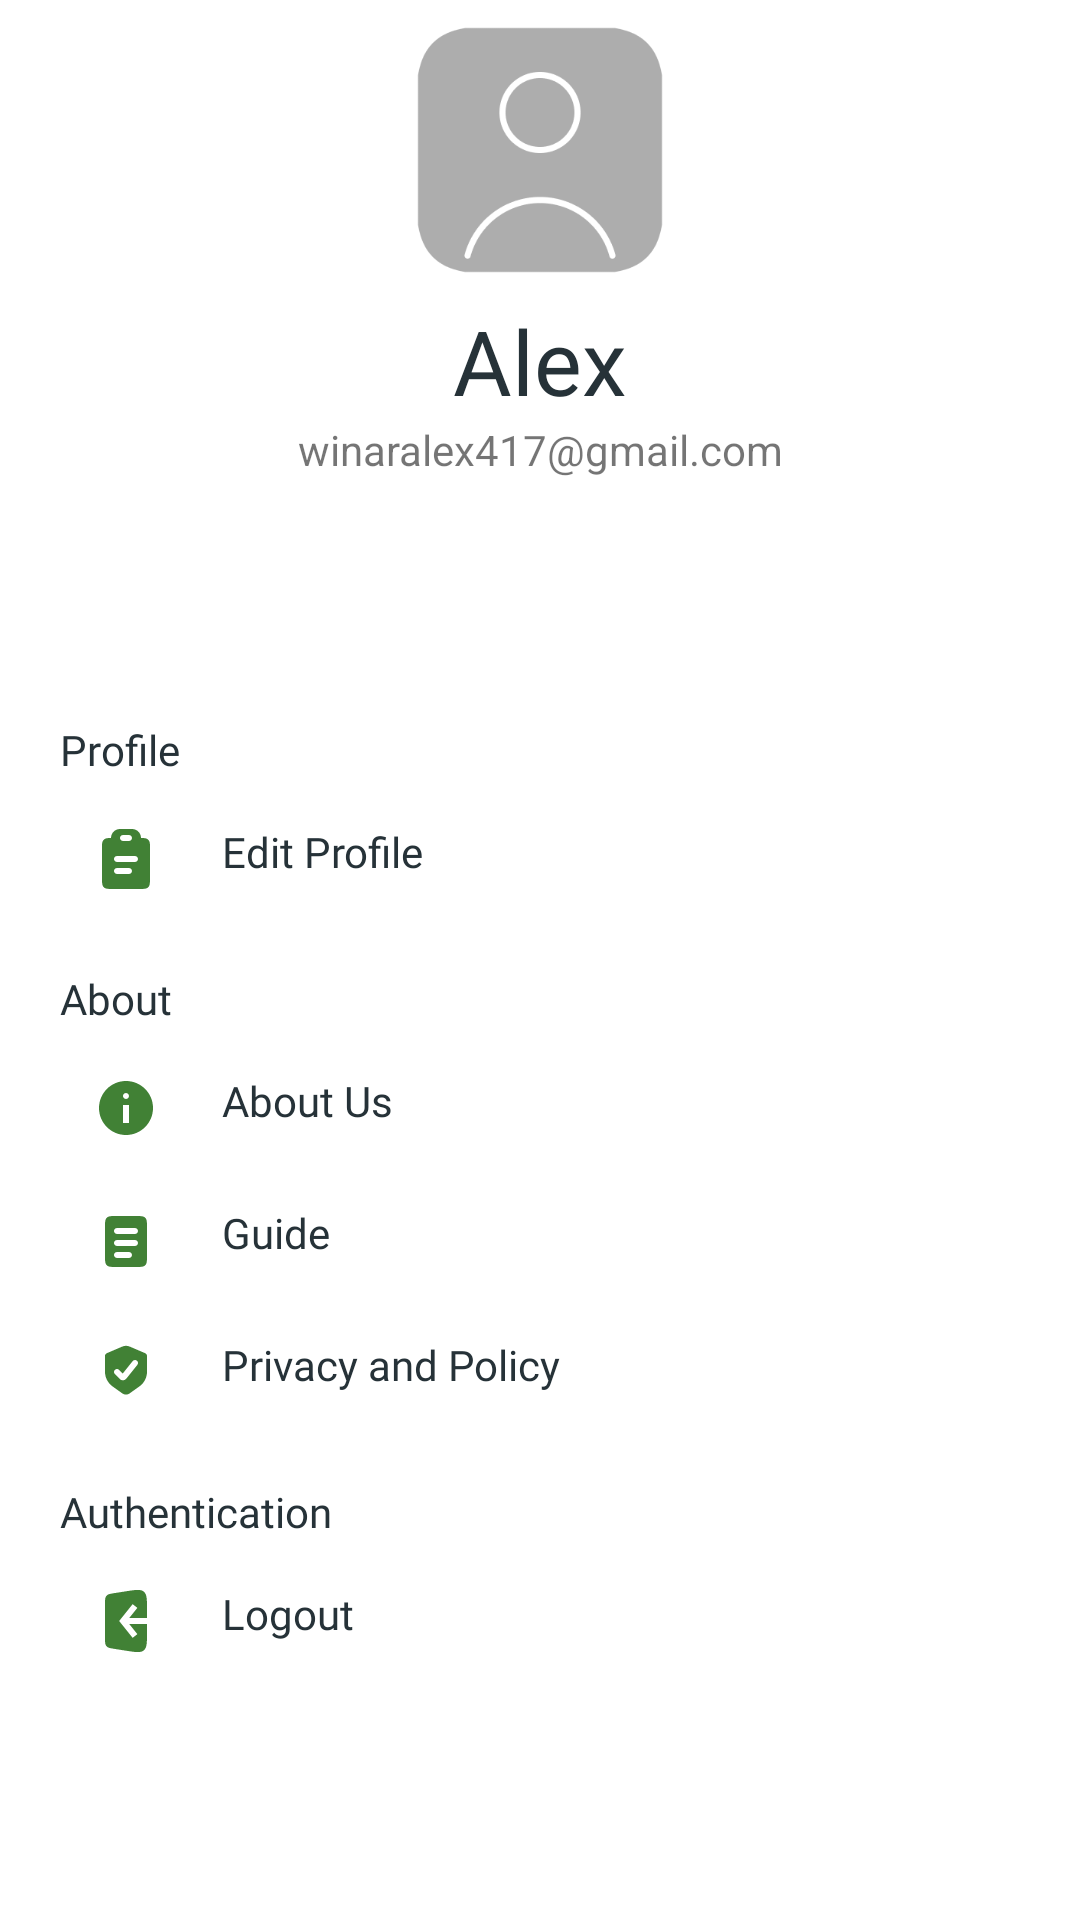

Reconstruct the res/layout file that produces this screen, plus the resources it refers to.
<!-- AndroidManifest.xml: application theme Theme.HydroGuard -->
<!-- res/layout/fragment_profile.xml -->
<?xml version="1.0" encoding="utf-8"?>
<LinearLayout xmlns:android="http://schemas.android.com/apk/res/android"
    xmlns:app="http://schemas.android.com/apk/res-auto"
    xmlns:tools="http://schemas.android.com/tools"
    android:layout_width="match_parent"
    android:layout_height="match_parent"
    tools:context=".Profile">

    <LinearLayout
        android:layout_width="match_parent"
        android:layout_height="wrap_content"
        android:orientation="vertical">

        <ImageView
            android:id="@+id/imageView4"
            android:layout_width="match_parent"
            android:layout_height="100dp"
            android:src="@drawable/user" />

        <TextView
            android:id="@+id/textView9"
            android:layout_width="match_parent"
            android:layout_height="wrap_content"
            android:fontFamily="@font/bold"
            android:text="Alex"
            android:textAlignment="center"
            android:textColor="#263238"
            android:textSize="30dp" />

        <TextView
            android:id="@+id/txvEmail"
            android:layout_width="match_parent"
            android:layout_height="100dp"
            android:text="winaralex417@gmail.com"
            android:textAlignment="center" />

        <LinearLayout
            android:layout_width="match_parent"
            android:layout_height="match_parent"
            android:layout_marginLeft="20dp"
            android:layout_marginRight="20dp"
            android:layout_marginBottom="15dp"
            android:orientation="vertical">

            <TextView
                android:id="@+id/textView14"
                android:layout_width="match_parent"
                android:layout_height="wrap_content"
                android:layout_marginBottom="5dp"
                android:fontFamily="@font/bold"
                android:text="Profile"
                android:textColor="#263238" />

            <LinearLayout
                android:layout_width="match_parent"
                android:layout_height="match_parent"
                android:orientation="vertical">

                <LinearLayout
                    android:layout_width="match_parent"
                    android:layout_height="match_parent"
                    android:orientation="horizontal"
                    android:padding="10dp">

                    <TextView
                        android:id="@+id/textView15"
                        android:layout_width="wrap_content"
                        android:layout_height="wrap_content"
                        android:layout_weight="1"
                        android:drawableLeft="@drawable/sub"
                        android:drawablePadding="20dp"
                        android:fontFamily="@font/semibold"
                        android:text="Edit Profile"
                        android:textColor="#263238" />
                </LinearLayout>
            </LinearLayout>
        </LinearLayout>

        <LinearLayout
            android:layout_width="match_parent"
            android:layout_height="match_parent"
            android:layout_marginLeft="20dp"
            android:layout_marginRight="20dp"
            android:layout_marginBottom="15dp"
            android:orientation="vertical">

            <TextView
                android:id="@+id/textView16"
                android:layout_width="match_parent"
                android:layout_height="wrap_content"
                android:layout_marginBottom="5dp"
                android:fontFamily="@font/bold"
                android:text="About"
                android:textColor="#263238" />



            <LinearLayout
                android:layout_width="match_parent"
                android:layout_height="match_parent"
                android:orientation="vertical">

                <LinearLayout
                    android:id="@+id/btnAbout"
                    android:layout_width="match_parent"
                    android:layout_height="match_parent"
                    android:orientation="horizontal"
                    android:padding="10dp">

                    <TextView
                        android:id="@+id/textView17"
                        android:layout_width="wrap_content"
                        android:layout_height="wrap_content"
                        android:layout_weight="1"
                        android:drawableLeft="@drawable/info"
                        android:drawablePadding="20dp"
                        android:fontFamily="@font/semibold"
                        android:text="About Us"
                        android:textColor="#263238" />

                </LinearLayout>

                <LinearLayout
                    android:layout_width="match_parent"
                    android:layout_height="match_parent"
                    android:orientation="horizontal"
                    android:padding="10dp">

                    <TextView
                        android:id="@+id/textView18"
                        android:layout_width="wrap_content"
                        android:layout_height="wrap_content"
                        android:layout_weight="1"
                        android:drawableLeft="@drawable/order"
                        android:drawablePadding="20dp"
                        android:fontFamily="@font/semibold"
                        android:text="Guide"
                        android:textColor="#263238" />
                </LinearLayout>

                <LinearLayout
                    android:layout_width="wrap_content"
                    android:layout_height="match_parent"
                    android:orientation="horizontal"
                    android:padding="10dp">

                    <TextView
                        android:id="@+id/textView19"
                        android:layout_width="wrap_content"
                        android:layout_height="wrap_content"
                        android:layout_weight="1"
                        android:drawableLeft="@drawable/check"
                        android:drawablePadding="20dp"
                        android:fontFamily="@font/semibold"
                        android:text="Privacy and Policy"
                        android:textColor="#263238" />
                </LinearLayout>
            </LinearLayout>

        </LinearLayout>

        <LinearLayout
            android:layout_width="match_parent"
            android:layout_height="match_parent"
            android:layout_marginLeft="20dp"
            android:layout_marginRight="20dp"
            android:layout_marginBottom="15dp"
            android:orientation="vertical">

            <TextView
                android:id="@+id/textView20"
                android:layout_width="match_parent"
                android:layout_height="wrap_content"
                android:layout_marginBottom="5dp"
                android:fontFamily="@font/bold"
                android:text="Authentication"
                android:textColor="#263238" />

            <LinearLayout
                android:layout_width="match_parent"
                android:layout_height="match_parent"
                android:orientation="vertical">

                <LinearLayout
                    android:id="@+id/btnLogout"
                    android:layout_width="wrap_content"
                    android:layout_height="match_parent"
                    android:orientation="horizontal"
                    android:padding="10dp">

                    <TextView
                        android:id="@+id/textView21"
                        android:layout_width="wrap_content"
                        android:layout_height="wrap_content"
                        android:layout_weight="1"
                        android:drawableLeft="@drawable/signout"
                        android:drawablePadding="20dp"
                        android:fontFamily="@font/semibold"
                        android:text="Logout"
                        android:textColor="#263238" />
                </LinearLayout>
            </LinearLayout>

        </LinearLayout>

    </LinearLayout>


</LinearLayout>
<!-- resources referenced by this layout -->
<resources>
  <!-- drawable check (drawable) -->
  <vector xmlns:android="http://schemas.android.com/apk/res/android"
      android:width="24dp"
      android:height="24dp"
      android:viewportWidth="24"
      android:viewportHeight="24">
    <path
        android:pathData="M18.394,5.74L13.182,3.506C12.427,3.183 11.573,3.183 10.818,3.506L5.606,5.74C5.238,5.898 5,6.259 5,6.659V11.912C5,13.85 5.936,15.668 7.513,16.795L10.837,19.169C11.533,19.666 12.467,19.666 13.163,19.169L16.487,16.795C18.064,15.668 19,13.85 19,11.912V6.659C19,6.259 18.762,5.898 18.394,5.74ZM15.781,9.625C16.126,9.193 16.056,8.564 15.625,8.219C15.193,7.874 14.564,7.944 14.219,8.375L10.917,12.503L9.707,11.293C9.317,10.902 8.683,10.902 8.293,11.293C7.902,11.683 7.902,12.317 8.293,12.707L9.898,14.312C10.53,14.944 11.571,14.887 12.13,14.189L15.781,9.625Z"
        android:fillColor="#418135"
        android:fillType="evenOdd"/>
  </vector>
  <!-- drawable info (drawable) -->
  <vector xmlns:android="http://schemas.android.com/apk/res/android"
      android:width="24dp"
      android:height="24dp"
      android:viewportWidth="24"
      android:viewportHeight="24">
    <path
        android:pathData="M21,12C21,16.971 16.971,21 12,21C7.029,21 3,16.971 3,12C3,7.029 7.029,3 12,3C16.971,3 21,7.029 21,12ZM13,8C13,8.552 12.552,9 12,9C11.448,9 11,8.552 11,8C11,7.448 11.448,7 12,7C12.552,7 13,7.448 13,8ZM13,17V11H11V17H13Z"
        android:fillColor="#418135"
        android:fillType="evenOdd"/>
  </vector>
  <!-- drawable order (drawable) -->
  <vector xmlns:android="http://schemas.android.com/apk/res/android"
      android:width="24dp"
      android:height="24dp"
      android:viewportWidth="24"
      android:viewportHeight="24">
    <path
        android:pathData="M5.586,4.586C5,5.172 5,6.114 5,8V17C5,18.886 5,19.828 5.586,20.414C6.172,21 7.114,21 9,21H15C16.886,21 17.828,21 18.414,20.414C19,19.828 19,18.886 19,17V8C19,6.114 19,5.172 18.414,4.586C17.828,4 16.886,4 15,4H9C7.114,4 6.172,4 5.586,4.586ZM9,8C8.448,8 8,8.448 8,9C8,9.552 8.448,10 9,10H15C15.552,10 16,9.552 16,9C16,8.448 15.552,8 15,8H9ZM9,12C8.448,12 8,12.448 8,13C8,13.552 8.448,14 9,14H15C15.552,14 16,13.552 16,13C16,12.448 15.552,12 15,12H9ZM9,16C8.448,16 8,16.448 8,17C8,17.552 8.448,18 9,18H13C13.552,18 14,17.552 14,17C14,16.448 13.552,16 13,16H9Z"
        android:fillColor="#418135"
        android:fillType="evenOdd"/>
  </vector>
  <!-- drawable signout (drawable) -->
  <vector xmlns:android="http://schemas.android.com/apk/res/android"
      android:width="24dp"
      android:height="24dp"
      android:viewportWidth="24"
      android:viewportHeight="24">
    <path
        android:pathData="M8.379,2.669L12.069,2.089C15.289,1.583 16.899,1.33 17.95,2.228C19,3.126 19,4.756 19,8.016V11H13.081L15.781,7.624L14.219,6.375L10.219,11.375L9.719,12L10.219,12.624L14.219,17.624L15.781,16.375L13.081,13H19V15.983C19,19.243 19,20.873 17.95,21.771C16.899,22.67 15.289,22.417 12.069,21.91L8.379,21.331C6.766,21.077 5.96,20.95 5.48,20.389C5,19.828 5,19.012 5,17.379V6.62C5,4.988 5,4.171 5.48,3.61C5.96,3.049 6.766,2.922 8.379,2.669Z"
        android:fillColor="#418135"
        android:fillType="evenOdd"/>
  </vector>
  <style name="Theme.HydroGuard" parent="Theme.MaterialComponents.DayNight.DarkActionBar">
          
          <item name="colorPrimary">@color/primary</item>
          <item name="colorPrimaryVariant">@color/purple_700</item>
          <item name="colorOnPrimary">@color/white</item>
          
          <item name="colorSecondary">@color/secondary</item>
          <item name="colorSecondaryVariant">@color/teal_700</item>
          <item name="colorOnSecondary">@color/black</item>
          
          <item name="android:statusBarColor">@color/black</item>
          
      </style>
  <color name="primary">#418135</color>
  <color name="purple_700">#FF3700B3</color>
  <color name="white">#FFFFFFFF</color>
  <color name="secondary">#BBE0A9</color>
  <color name="teal_700">#FF018786</color>
  <color name="black">#FF000000</color>
</resources>
